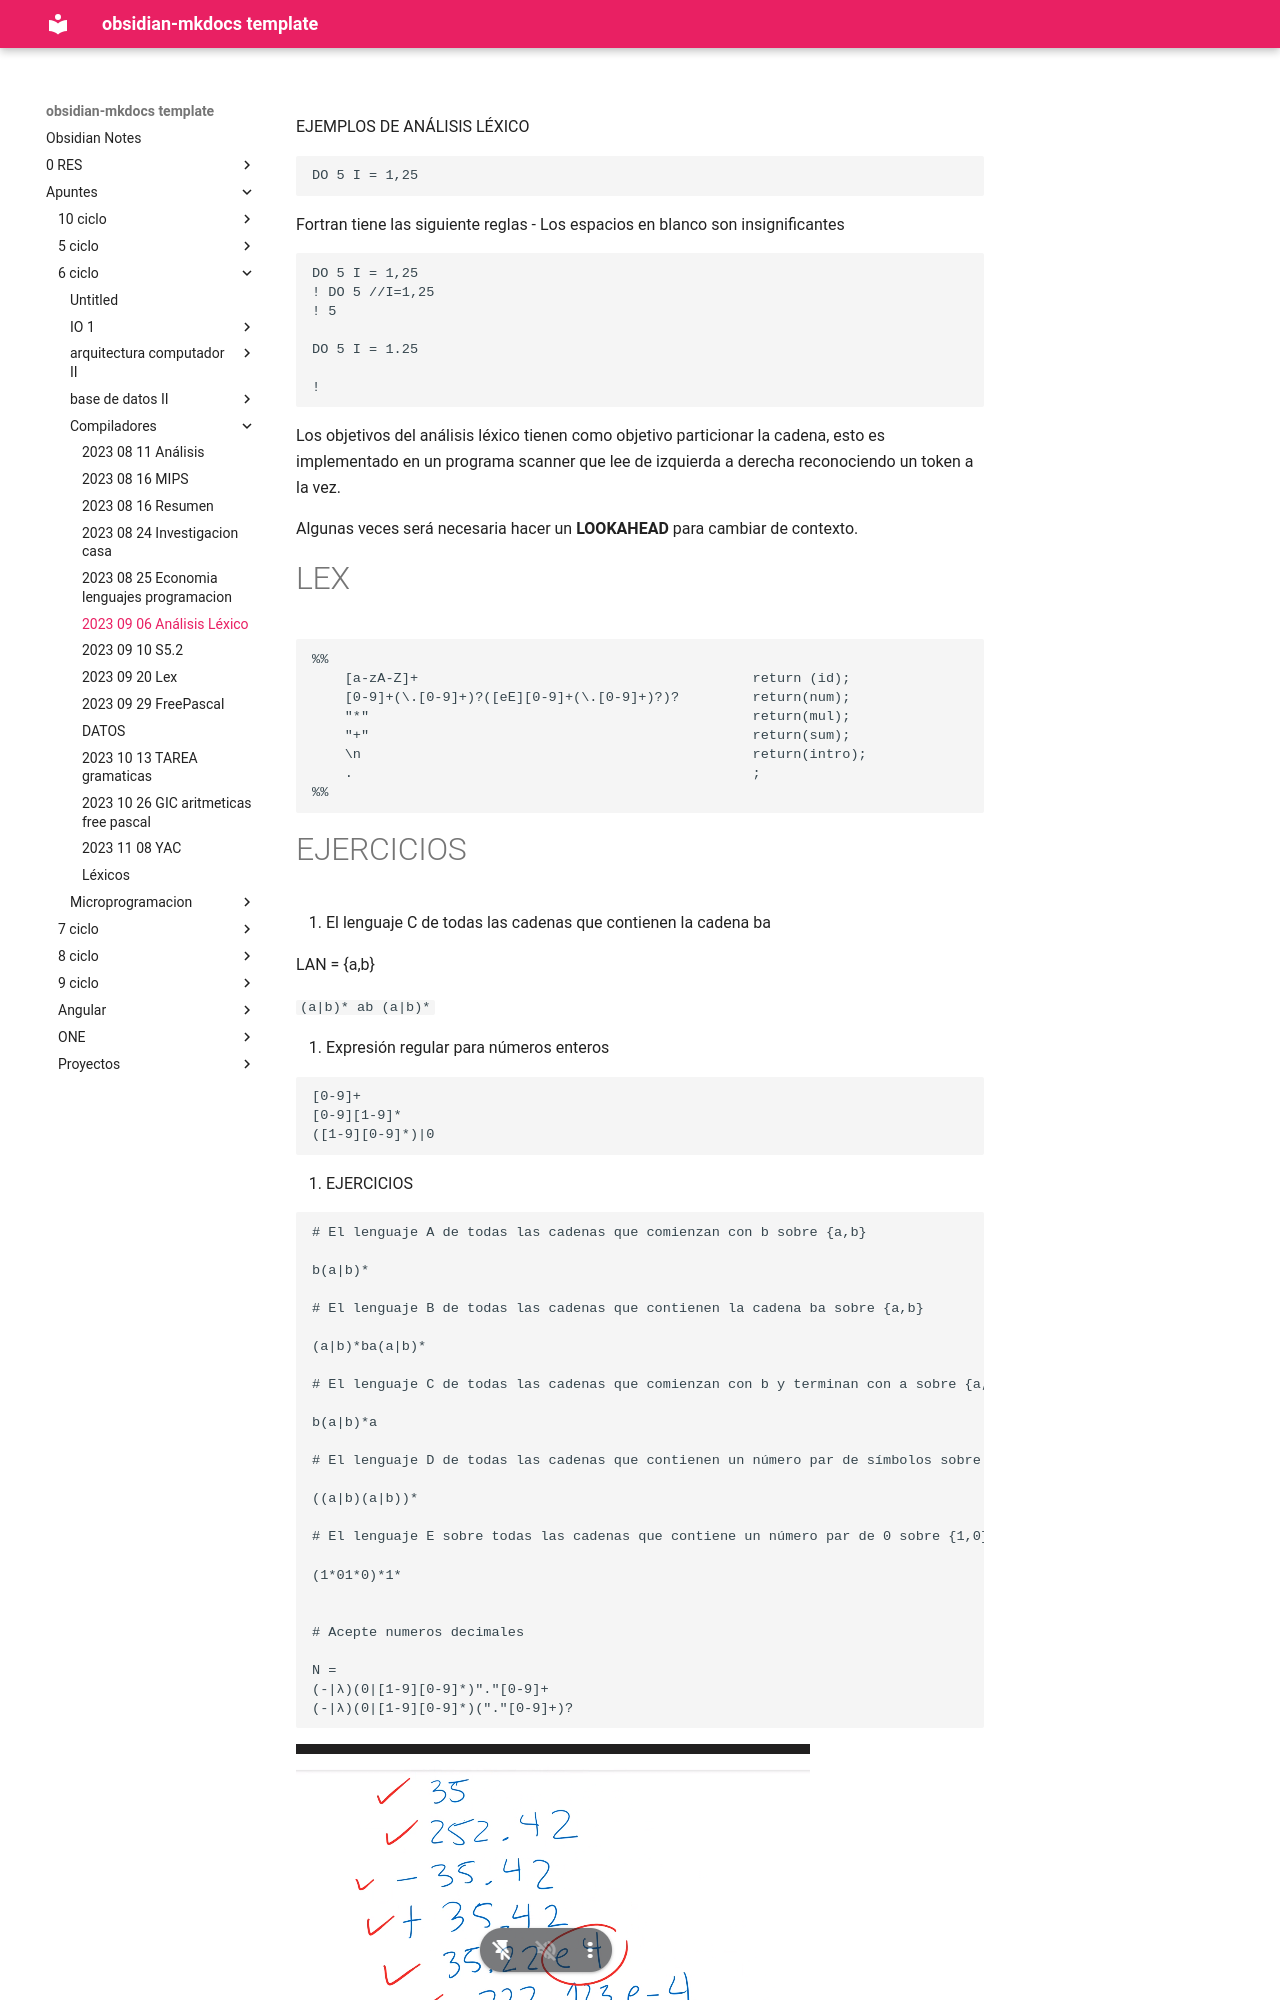

repository: daniel-baf/url-notas · page: Apuntes/6-ciclo/compiladores/2023-09-06-Análisis-Léxico/index.html · generator: mkdocs

EJEMPLOS DE ANÁLISIS LÉXICO

```fortran
DO 5 I = 1,25
```

Fortran tiene las siguiente reglas
- Los espacios en blanco son insignificantes

```fortran
DO 5 I = 1,25
! DO 5 //I=1,25
! 5

DO 5 I = 1.25

! 
```

Los objetivos del análisis léxico tienen como objetivo particionar la cadena, esto es implementado en un programa scanner que lee de izquierda a derecha reconociendo un token a la vez.

Algunas veces será necesaria hacer un **LOOKAHEAD** para cambiar de contexto.

# LEX

```lex
%%
	[a-zA-Z]+                                         return (id);
	[0-9]+(\.[0-9]+)?([eE][0-9]+(\.[0-9]+)?)?         return(num);
	"*"                                               return(mul);
	"+"                                               return(sum);
	\n                                                return(intro);
	.                                                 ;
%%
```
